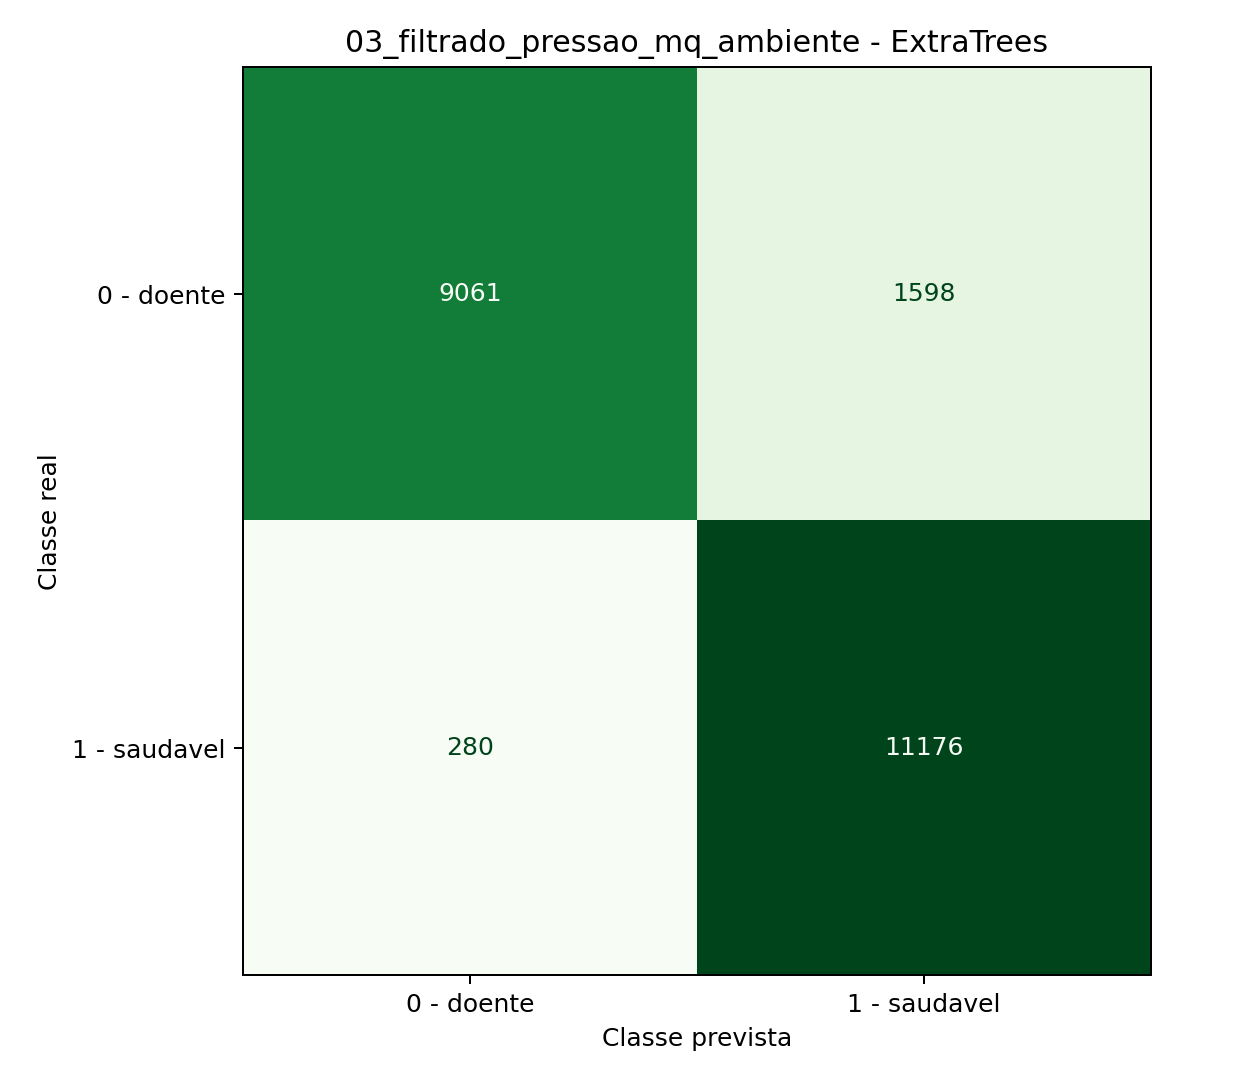

Values plotted in this chart, from the file beside it:
, previsto_0_doente, previsto_1_saudavel
real_0_doente, 9061, 1598
real_1_saudavel, 280, 11176
